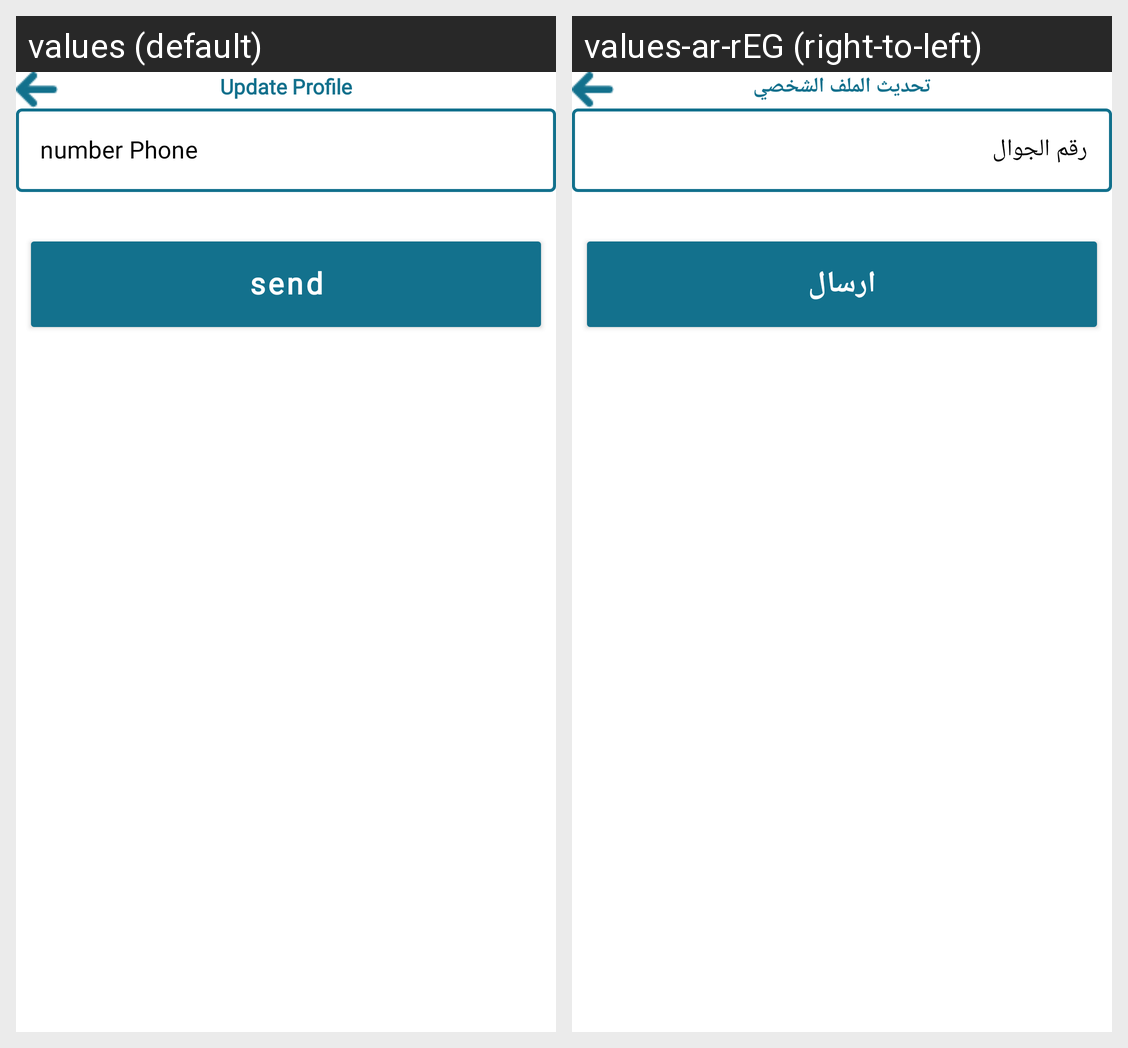

Locale-by-locale string values for the Android screen shown in this grid:
Android screen res/layout/fragment_update_phone.xml rendered under 2 locales, left to right: values (default), values-ar-rEG (right-to-left). Device: Nexus 5 (rendered at 1080×1920; each locale shown at half size, 540×960, under a caption strip naming it); theme Theme.GUARD.
Strings drawn on this screen, with the default value and each locale's value (text and hints the layout hard-codes, and strings that could not be matched under every locale, appear in the picture but are not listed):

update
  values: Update Profile
  values-ar-rEG: تحديث الملف الشخصي

number_phone
  values: number Phone
  values-ar-rEG: رقم الجوال

send
  values: send
  values-ar-rEG: ارسال
